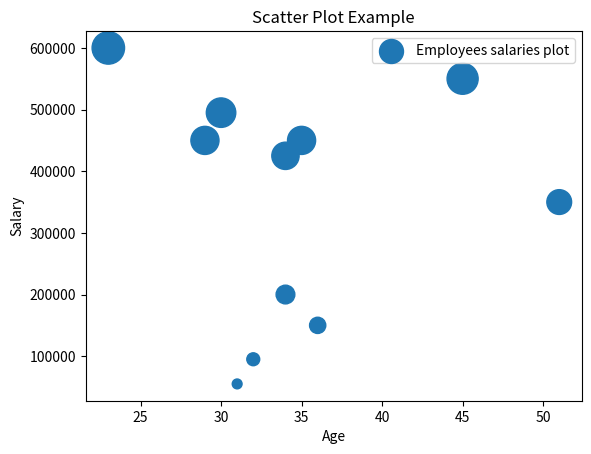

The matplotlib source for this figure:
import matplotlib.pyplot as plt
import numpy as np

age = [34, 35, 31, 36, 45, 23, 51, 29, 32, 30, 34]
salary = [200000, 450000, 55000, 150000, 550000, 600000, 350000, 450000, 95000, 495000, 425000]
min_value = min(salary)

marker_sizes = [((n/min_value) *50) for n in salary]
plt.scatter(age, salary, label="Employees salaries plot", s=marker_sizes)

plt.xlabel('Age')
plt.ylabel('Salary')
plt.title('Scatter Plot Example')

plt.legend()
plt.show()